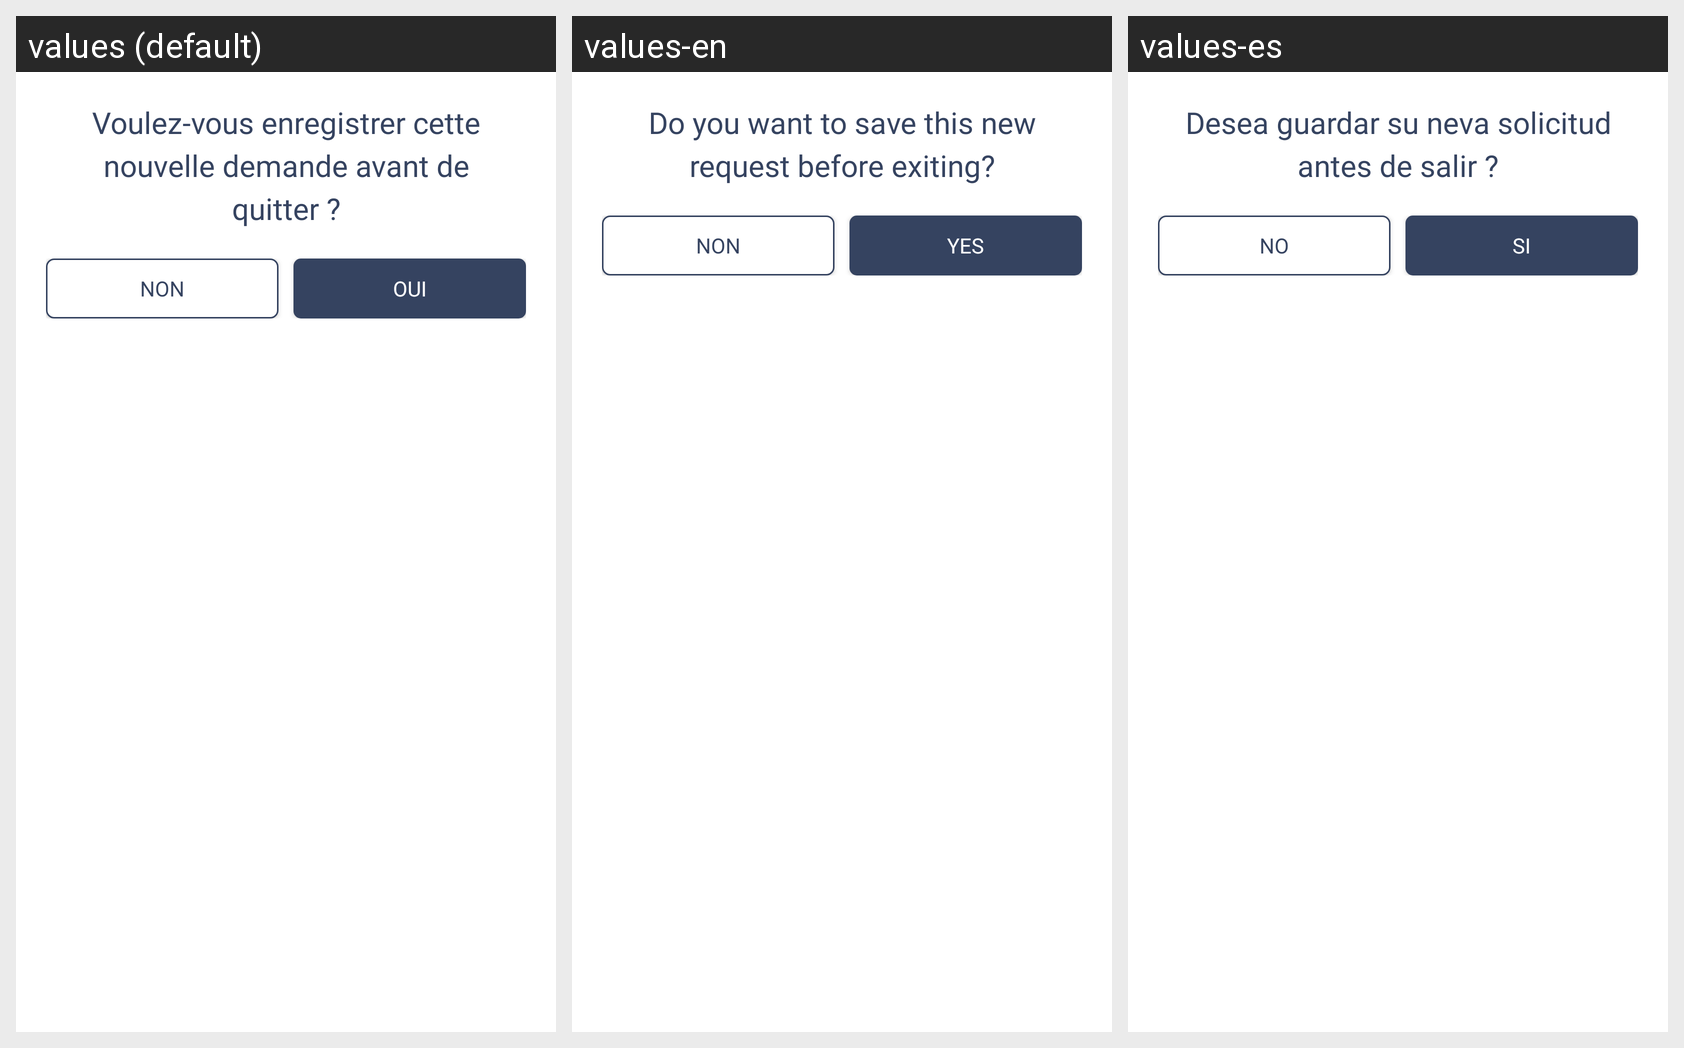

For this localized Android screen grid, give each drawn string resource with its value in every locale shown.
Android screen res/layout/dialog_vous_voulez_enregistrer_votre_nouvelle_demande_avant_de_quitter.xml rendered under 3 locales, left to right: values (default), values-en, values-es. Device: Nexus 5 (rendered at 1080×1920; each locale shown at half size, 540×960, under a caption strip naming it); theme AppTheme.
Strings drawn on this screen, with the default value and each locale's value (text and hints the layout hard-codes, and strings that could not be matched under every locale, appear in the picture but are not listed):

voulez_vous_enregistrer_cette_nouvelle_demande_avant_de_quitter
  values: Voulez-vous enregistrer cette nouvelle demande avant de quitter ?
  values-en: Do you want to save this new request before exiting?
  values-es: Desea guardar su neva solicitud antes de salir ?

Non
  values: Non
  values-en: Non
  values-es: No

Oui
  values: Oui
  values-en: Yes
  values-es: Si
